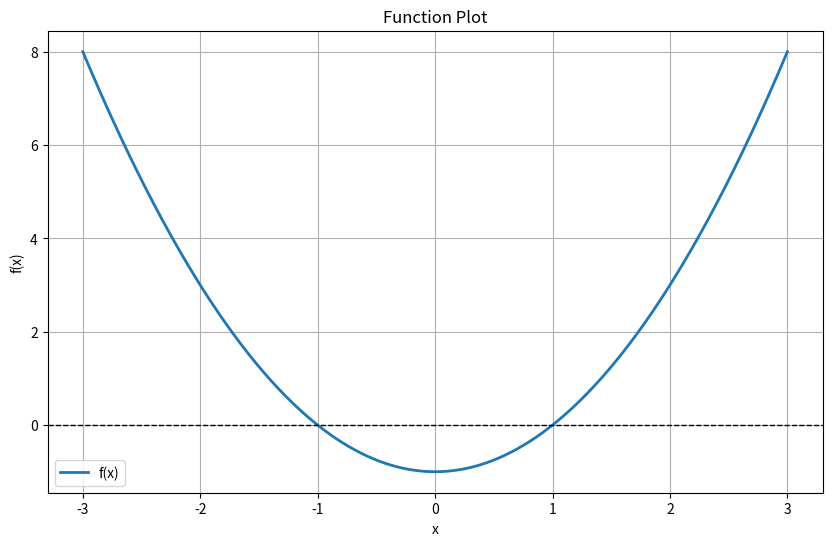

Python code for this plot: (Note: this script raises an exception after producing the figure.)
#!/usr/bin/env python
# coding: utf-8

# In[7]:


import numpy as np
import matplotlib.pyplot as plt

# Define the mathematical function
def f(x):
    return x**2 - 1 # Example function (replace as needed)

# Numerical derivative approximation
def numerical_derivative(f, x, h=1e-5):
    """
    Approximate the derivative of f at x using the symmetric difference method.
    :param f: Function to differentiate
    :param x: Point at which to evaluate the derivative
    :param h: Step size for numerical differentiation
    :return: Approximated derivative at x
    """
    return (f(x + h) - f(x - h)) / (2 * h)

# Newton's Method Implementation
def newton_method(f, x0, tol=1e-6, max_iter=100):
    """
    Find a root using Newton's method with numerical derivative.
    :param f: Function for which the root is sought
    :param x0: Initial guess
    :param tol: Tolerance for convergence
    :param max_iter: Maximum number of iterations
    :return: The root and the number of iterations
    """
    x = x0
    for i in range(max_iter):
        fx = f(x)
        fpx = numerical_derivative(f, x)
        if abs(fpx) < tol:
            raise ValueError("Derivative near zero. Newton's method fails.")
        x_new = x - fx / fpx
        if abs(x_new - x) < tol:
            return x_new, i + 1
        x = x_new
    raise ValueError("Maximum iterations exceeded.")

# Bisection Method Implementation
def bisection_method(f, a, b, tol=1e-6, max_iter=100):
    """
    Find a root using the Bisection method.
    :param f: Function for which the root is sought
    :param a: Left endpoint of the interval
    :param b: Right endpoint of the interval
    :param tol: Tolerance for convergence
    :param max_iter: Maximum number of iterations
    :return: The root and the number of iterations
    """
    if f(a) * f(b) > 0:
        raise ValueError("f(a) and f(b) must have opposite signs.")
    for i in range(max_iter):
        c = (a + b) / 2
        if abs(f(c)) < tol or (b - a) / 2 < tol:
            return c, i + 1
        if f(a) * f(c) < 0:
            b = c
        else:
            a = c
    raise ValueError("Maximum iterations exceeded.")

# Function to plot the given mathematical function
def plot_function(f, x_min, x_max, points=1000):
    """
    Plot the function f over the range [x_min, x_max].
    :param f: Function to plot
    :param x_min: Minimum x value
    :param x_max: Maximum x value
    :param points: Number of points to use for the plot
    """
    x = np.linspace(x_min, x_max, points)
    y = f(x)

    plt.figure(figsize=(10, 6))
    plt.plot(x, y, label="f(x)", linewidth=2)
    plt.axhline(0, color='black', linestyle='--', linewidth=1)  # X-axis
    plt.title("Function Plot")
    plt.xlabel("x")
    plt.ylabel("f(x)")
    plt.grid()
    plt.legend()
    plt.show()

# Main Program
if __name__ == "__main__":
    # Plot the function to help estimate initial guesses and intervals
    x_min, x_max = -3, 3  # Range for visualization
    plot_function(f, x_min, x_max)

    # User-defined initial parameters
    x0_newton = float(input("Enter an initial guess for Newton's Method: "))
    a_bisection = float(input("Enter the left endpoint for the Bisection Method: "))
    b_bisection = float(input("Enter the right endpoint for the Bisection Method: "))

    # Run Newton's Method
    try:
        root_newton, iter_newton = newton_method(f, x0_newton)
        print(f"Newton's Method: Root = {root_newton:.6f}, Iterations = {iter_newton}")
    except ValueError as e:
        print(f"Newton's Method Error: {e}")

    # Run Bisection Method
    try:
        root_bisection, iter_bisection = bisection_method(f, a_bisection, b_bisection)
        print(f"Bisection Method: Root = {root_bisection:.6f}, Iterations = {iter_bisection}")
    except ValueError as e:
        print(f"Bisection Method Error: {e}")


# In[ ]:




